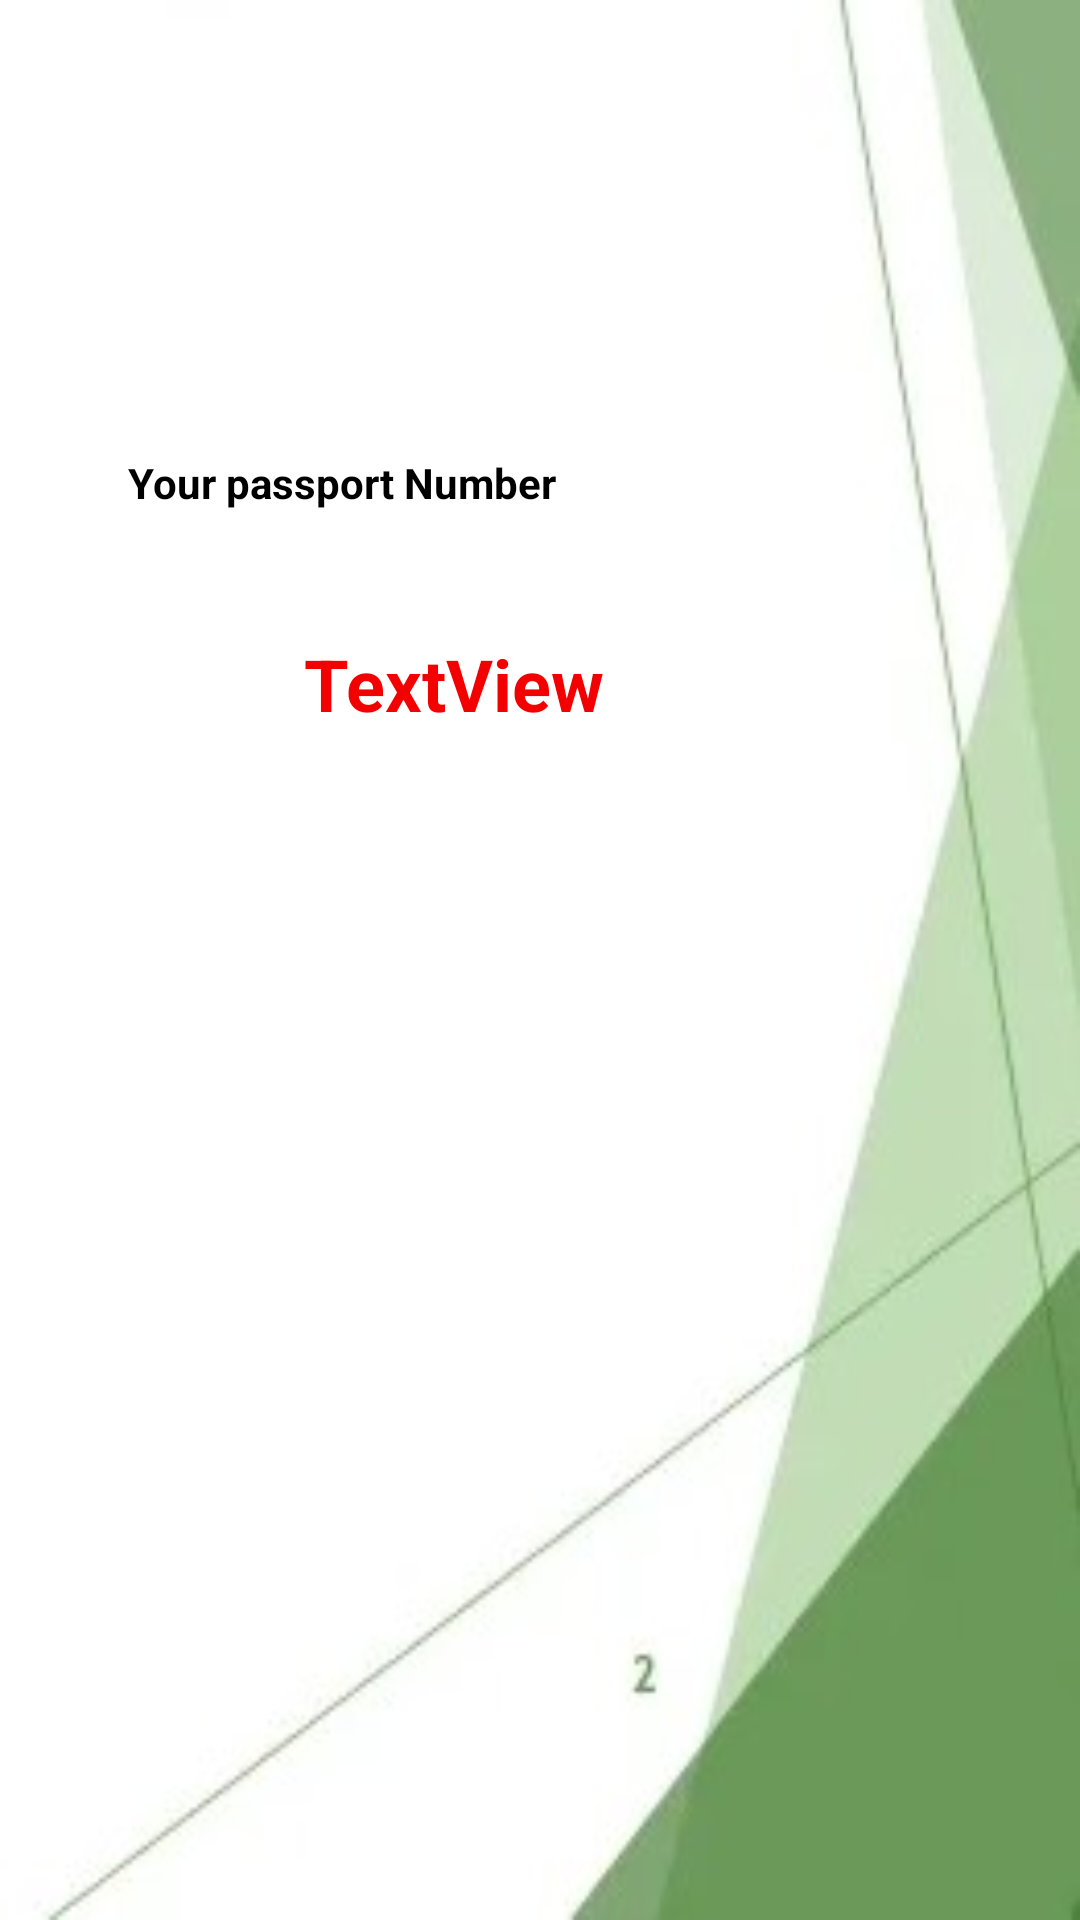

Android layout source for this screen:
<!-- AndroidManifest.xml: application theme Theme.ForgeryDetection -->
<!-- res/layout/activity_user_passport.xml -->
<?xml version="1.0" encoding="utf-8"?>
<androidx.constraintlayout.widget.ConstraintLayout xmlns:android="http://schemas.android.com/apk/res/android"
    xmlns:app="http://schemas.android.com/apk/res-auto"
    xmlns:tools="http://schemas.android.com/tools"
    android:layout_width="match_parent"
    android:layout_height="match_parent"
    android:background="@drawable/vh"
    android:orientation="vertical"

    tools:context=".UserPassport">

    <TextView
        android:id="@+id/textView8"
        android:layout_width="261dp"
        android:layout_height="35dp"
        android:text="Your passport Number"
        android:textStyle="bold"
        android:textColor="#000"
        app:layout_constraintBottom_toBottomOf="parent"
        app:layout_constraintEnd_toEndOf="parent"
        app:layout_constraintHorizontal_bias="0.43"
        app:layout_constraintStart_toStartOf="parent"
        app:layout_constraintTop_toTopOf="parent"
        app:layout_constraintVertical_bias="0.25" />

    <TextView
        android:id="@+id/textView9"
        android:layout_width="wrap_content"
        android:layout_height="wrap_content"
        android:text="TextView"
        android:textStyle="bold"
        android:textColor="#F30000"
        android:textSize="24dp"
        app:layout_constraintBottom_toBottomOf="parent"
        app:layout_constraintEnd_toEndOf="parent"
        app:layout_constraintHorizontal_bias="0.39"
        app:layout_constraintStart_toStartOf="parent"
        app:layout_constraintTop_toBottomOf="@+id/textView8"
        app:layout_constraintVertical_bias="0.060000002" />
</androidx.constraintlayout.widget.ConstraintLayout>
<!-- resources referenced by this layout -->
<resources>
  <!-- drawable vh: jpg bitmap (drawable, 7731 bytes) -->
  <style name="Theme.ForgeryDetection" parent="Theme.MaterialComponents.DayNight.DarkActionBar">
          
          <item name="colorPrimary">@color/purple_500</item>
          <item name="colorPrimaryVariant">@color/purple_700</item>
          <item name="colorOnPrimary">@color/white</item>
          
          <item name="colorSecondary">@color/teal_200</item>
          <item name="colorSecondaryVariant">@color/teal_700</item>
          <item name="colorOnSecondary">@color/black</item>
          
          <item name="android:statusBarColor">?attr/colorPrimaryVariant</item>
          
      </style>
  <!-- not gathered from this repository: default colours our renderer supplied (Android Studio template values) -->
  <color name="purple_500">#FF6200EE</color>
  <color name="purple_700">#FF3700B3</color>
  <color name="teal_200">#FF03DAC5</color>
  <color name="teal_700">#FF018786</color>
  <color name="black">#FF000000</color>
  <color name="white">#FFFFFFFF</color>
</resources>
